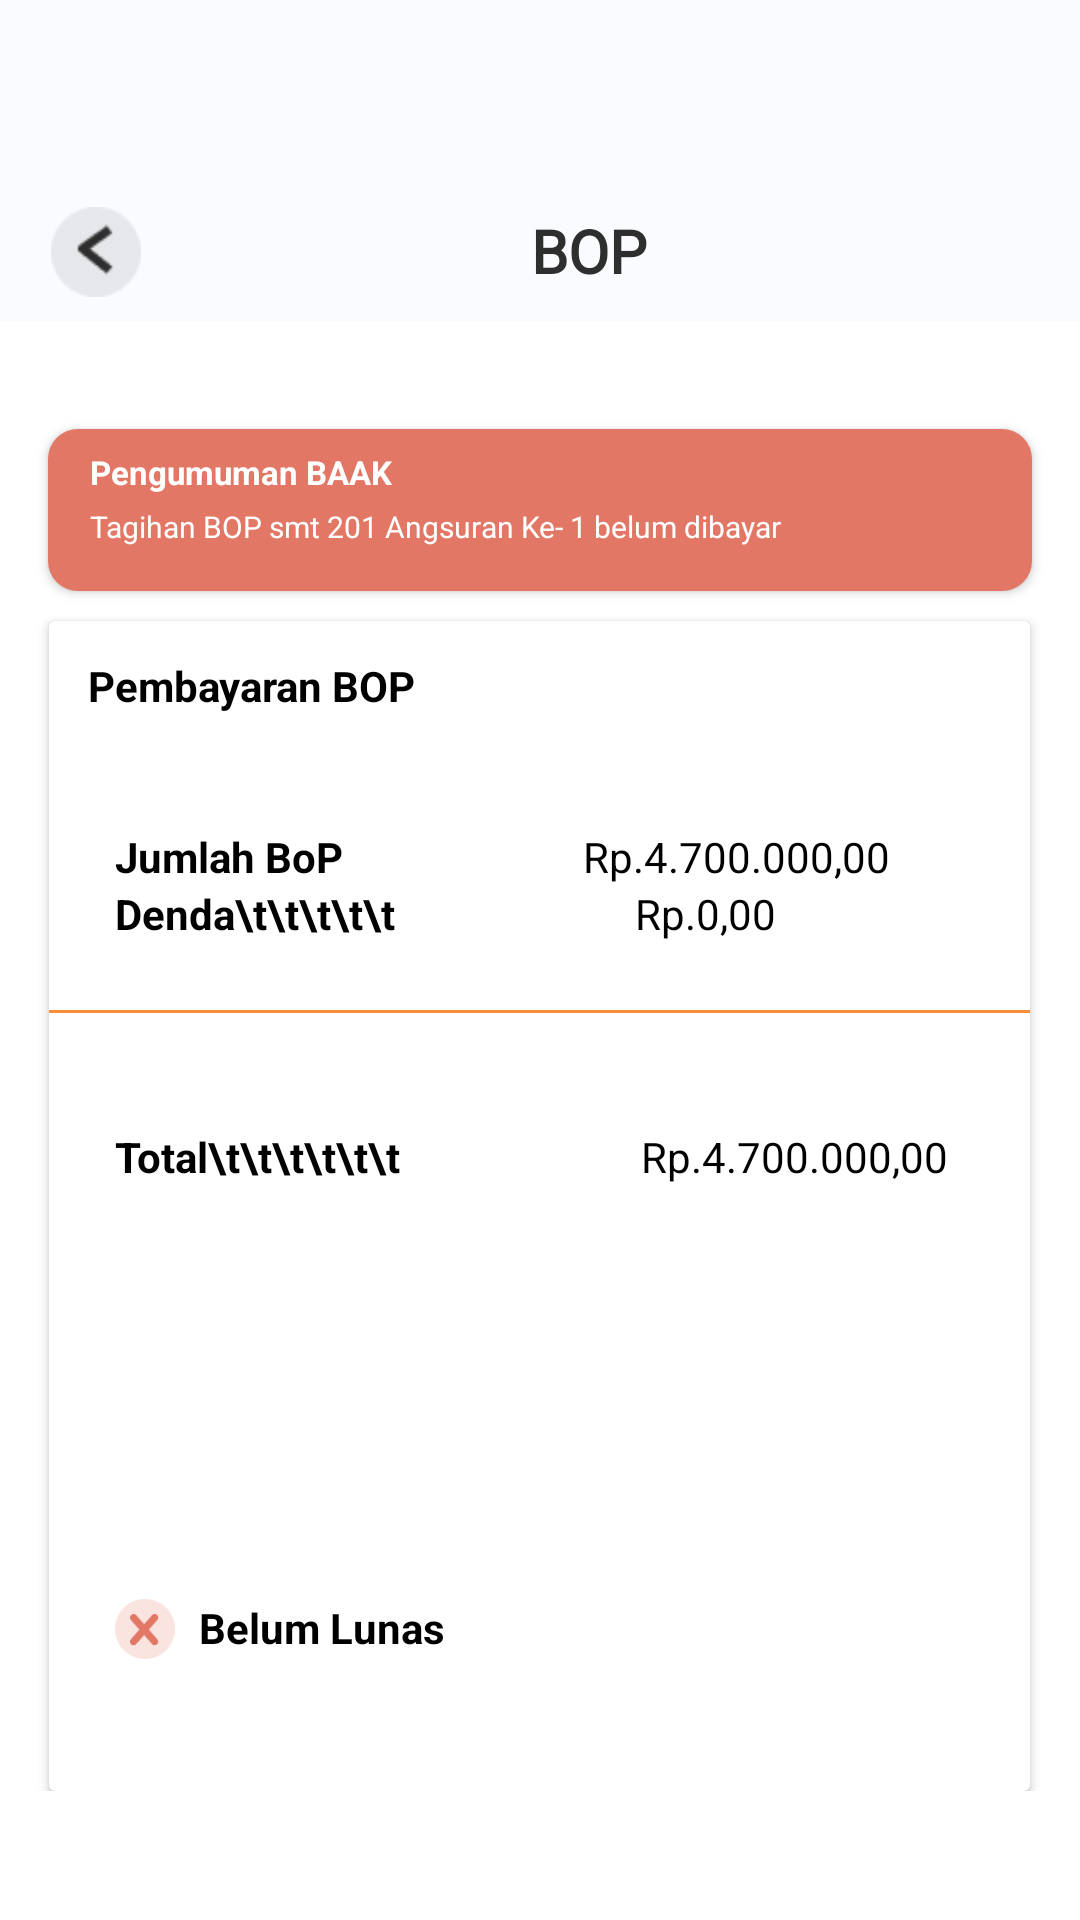

Here is an Android app screen rendered from its layout file. Give the layout XML and the strings, colors and styles it references.
<!-- AndroidManifest.xml: application theme Theme.SiLuG -->
<!-- res/layout/activity_sub_bop_belum_lunas.xml -->
<?xml version="1.0" encoding="utf-8"?>
<LinearLayout
    xmlns:android="http://schemas.android.com/apk/res/android"
    xmlns:app="http://schemas.android.com/apk/res-auto"
    xmlns:tools="http://schemas.android.com/tools"
    android:layout_width="match_parent"
    android:layout_height="wrap_content"
    tools:context=".Activity.subBopBelumLunas">



    <LinearLayout
        android:orientation="vertical"
        android:layout_width="wrap_content"
        android:layout_height="wrap_content">

        
        <LinearLayout
            android:layout_width="410dp"
            android:layout_height="107dp"
            android:background="#F9FBFF"
            android:orientation="horizontal">

            <ImageView
                android:id="@+id/backsskm"
                android:layout_width="30dp"
                android:layout_height="30dp"
                android:layout_marginLeft="17dp"
                android:layout_marginTop="69dp"
                android:src="@drawable/back" />

            <TextView
                android:layout_width="wrap_content"
                android:layout_height="wrap_content"
                android:layout_gravity="center"
                android:layout_marginLeft="130dp"
                android:layout_marginTop="30dp"
                android:fontFamily="@font/nunito_black"
                android:gravity="center"
                android:text="BOP"
                android:textColor="#2E2E2E"
                android:textSize="20dp"
                android:textStyle="bold" />

        </LinearLayout>
        

        

        <androidx.cardview.widget.CardView
            android:elevation="10dp"
            android:layout_marginTop="36dp"
            app:cardCornerRadius="10dp"
            android:layout_gravity="center"
            android:layout_width="wrap_content"
            android:layout_height="wrap_content">

            <LinearLayout
                android:elevation="10dp"
                android:orientation="vertical"
                android:background="#E37765"
                android:layout_width="328dp"
                android:layout_height="54dp">

                <TextView
                    android:layout_marginLeft="14dp"
                    android:layout_marginTop="7dp"
                    android:textSize="11dp"
                    android:textColor="@color/white"
                    android:layout_width="wrap_content"
                    android:layout_height="wrap_content"
                    android:text="Pengumuman BAAK"
                    android:textStyle="bold"/>

                <TextView
                    android:layout_marginLeft="14dp"
                    android:layout_marginTop="4dp"
                    android:textSize="10dp"
                    android:textColor="@color/white"
                    android:layout_width="wrap_content"
                    android:layout_height="wrap_content"
                    android:text="Tagihan BOP smt 201 Angsuran Ke- 1 belum dibayar"/>



            </LinearLayout>

        </androidx.cardview.widget.CardView>

        



        <androidx.cardview.widget.CardView
            android:elevation="10dp"
            android:layout_marginTop="10dp"
            android:layout_gravity="center"
            android:layout_width="wrap_content"
            android:layout_height="wrap_content">

            <LinearLayout
                android:elevation="20dp"
                android:orientation="vertical"
                android:layout_width="327dp"
                android:layout_height="390dp">

                <TextView
                    android:layout_marginTop="12dp"
                    android:layout_marginLeft="13dp"
                    android:textColor="@color/black"
                    android:textSize="14dp"
                    android:textStyle="bold"
                    android:layout_width="wrap_content"
                    android:layout_height="wrap_content"
                    android:text="Pembayaran BOP"/>

                <LinearLayout
                    android:layout_marginLeft="22dp"
                    android:layout_marginTop="38dp"
                    android:orientation="vertical"
                    android:layout_width="wrap_content"
                    android:layout_height="wrap_content">

                    
                    <LinearLayout
                        android:orientation="horizontal"
                        android:layout_width="wrap_content"
                        android:layout_height="wrap_content">

                        <TextView
                            android:textStyle="bold"
                            android:textColor="@color/black"
                            android:textSize="14dp"
                            android:layout_width="wrap_content"
                            android:layout_height="wrap_content"
                            android:text="Jumlah BoP"/>

                        <TextView
                            android:layout_marginLeft="80dp"
                            android:textColor="@color/black"
                            android:textSize="14dp"
                            android:layout_width="wrap_content"
                            android:layout_height="wrap_content"
                            android:text="Rp.4.700.000,00"/>

                    </LinearLayout>
                    

                    
                    <LinearLayout
                        android:orientation="horizontal"
                        android:layout_width="wrap_content"
                        android:layout_height="wrap_content">

                        <TextView
                            android:textStyle="bold"
                            android:textColor="@color/black"
                            android:textSize="14dp"
                            android:layout_width="wrap_content"
                            android:layout_height="wrap_content"
                            android:text="Denda\t\t\t\t\t"/>

                        <TextView
                            android:layout_marginLeft="80dp"
                            android:textColor="@color/black"
                            android:textSize="14dp"
                            android:layout_width="wrap_content"
                            android:layout_height="wrap_content"
                            android:text="Rp.0,00"/>

                    </LinearLayout>
                    

                </LinearLayout>

                <ImageView
                    android:layout_marginTop="22dp"
                    android:layout_width="wrap_content"
                    android:layout_height="wrap_content"
                    android:src="@drawable/garishori"/>



                <LinearLayout
                    android:layout_marginLeft="22dp"
                    android:layout_marginTop="38dp"
                    android:orientation="horizontal"
                    android:layout_width="wrap_content"
                    android:layout_height="wrap_content">

                    <TextView
                        android:textStyle="bold"
                        android:textColor="@color/black"
                        android:textSize="14dp"
                        android:layout_width="wrap_content"
                        android:layout_height="wrap_content"
                        android:text="Total\t\t\t\t\t\t"/>

                    <TextView
                        android:layout_marginLeft="80dp"
                        android:textColor="@color/black"
                        android:textSize="14dp"
                        android:layout_width="wrap_content"
                        android:layout_height="wrap_content"
                        android:text="Rp.4.700.000,00"/>

                </LinearLayout>




                <LinearLayout
                    android:layout_marginLeft="22dp"
                    android:layout_marginTop="138dp"
                    android:orientation="horizontal"
                    android:layout_width="wrap_content"
                    android:layout_height="wrap_content">

                    <ImageView
                        android:layout_width="20dp"
                        android:layout_height="20dp"
                        android:src="@drawable/belumlunas"/>

                    <TextView
                        android:layout_marginLeft="8dp"
                        android:textColor="@color/black"
                        android:textSize="14dp"
                        android:layout_width="wrap_content"
                        android:layout_height="wrap_content"
                        android:textStyle="bold"
                        android:text="Belum Lunas"/>

                </LinearLayout>


            </LinearLayout>

        </androidx.cardview.widget.CardView>



    </LinearLayout>



</LinearLayout>
<!-- resources referenced by this layout -->
<resources>
  <color name="black">#FF000000</color>
  <color name="white">#FFFFFFFF</color>
  <!-- drawable back: png bitmap (drawable-v24, 1183 bytes) -->
  <!-- drawable belumlunas: png bitmap (drawable-v24, 1961 bytes) -->
  <!-- drawable garishori: png bitmap (drawable-v24, 144 bytes) -->
  <style name="Theme.SiLuG" parent="Theme.MaterialComponents.DayNight.NoActionBar">
          
          <item name="colorPrimary">@color/lug</item>
          <item name="colorPrimaryVariant">@color/lug</item>
          <item name="colorOnPrimary">@color/white</item>
          
          <item name="colorSecondary">@color/teal_200</item>
          <item name="colorSecondaryVariant">@color/teal_700</item>
          <item name="colorOnSecondary">@color/black</item>
          
          <item name="android:statusBarColor" tools:targetApi="l">?attr/colorPrimaryVariant</item>
          
      </style>
  <color name="lug">#F76721</color>
  <color name="teal_200">#FF03DAC5</color>
  <color name="teal_700">#FF018786</color>
</resources>
